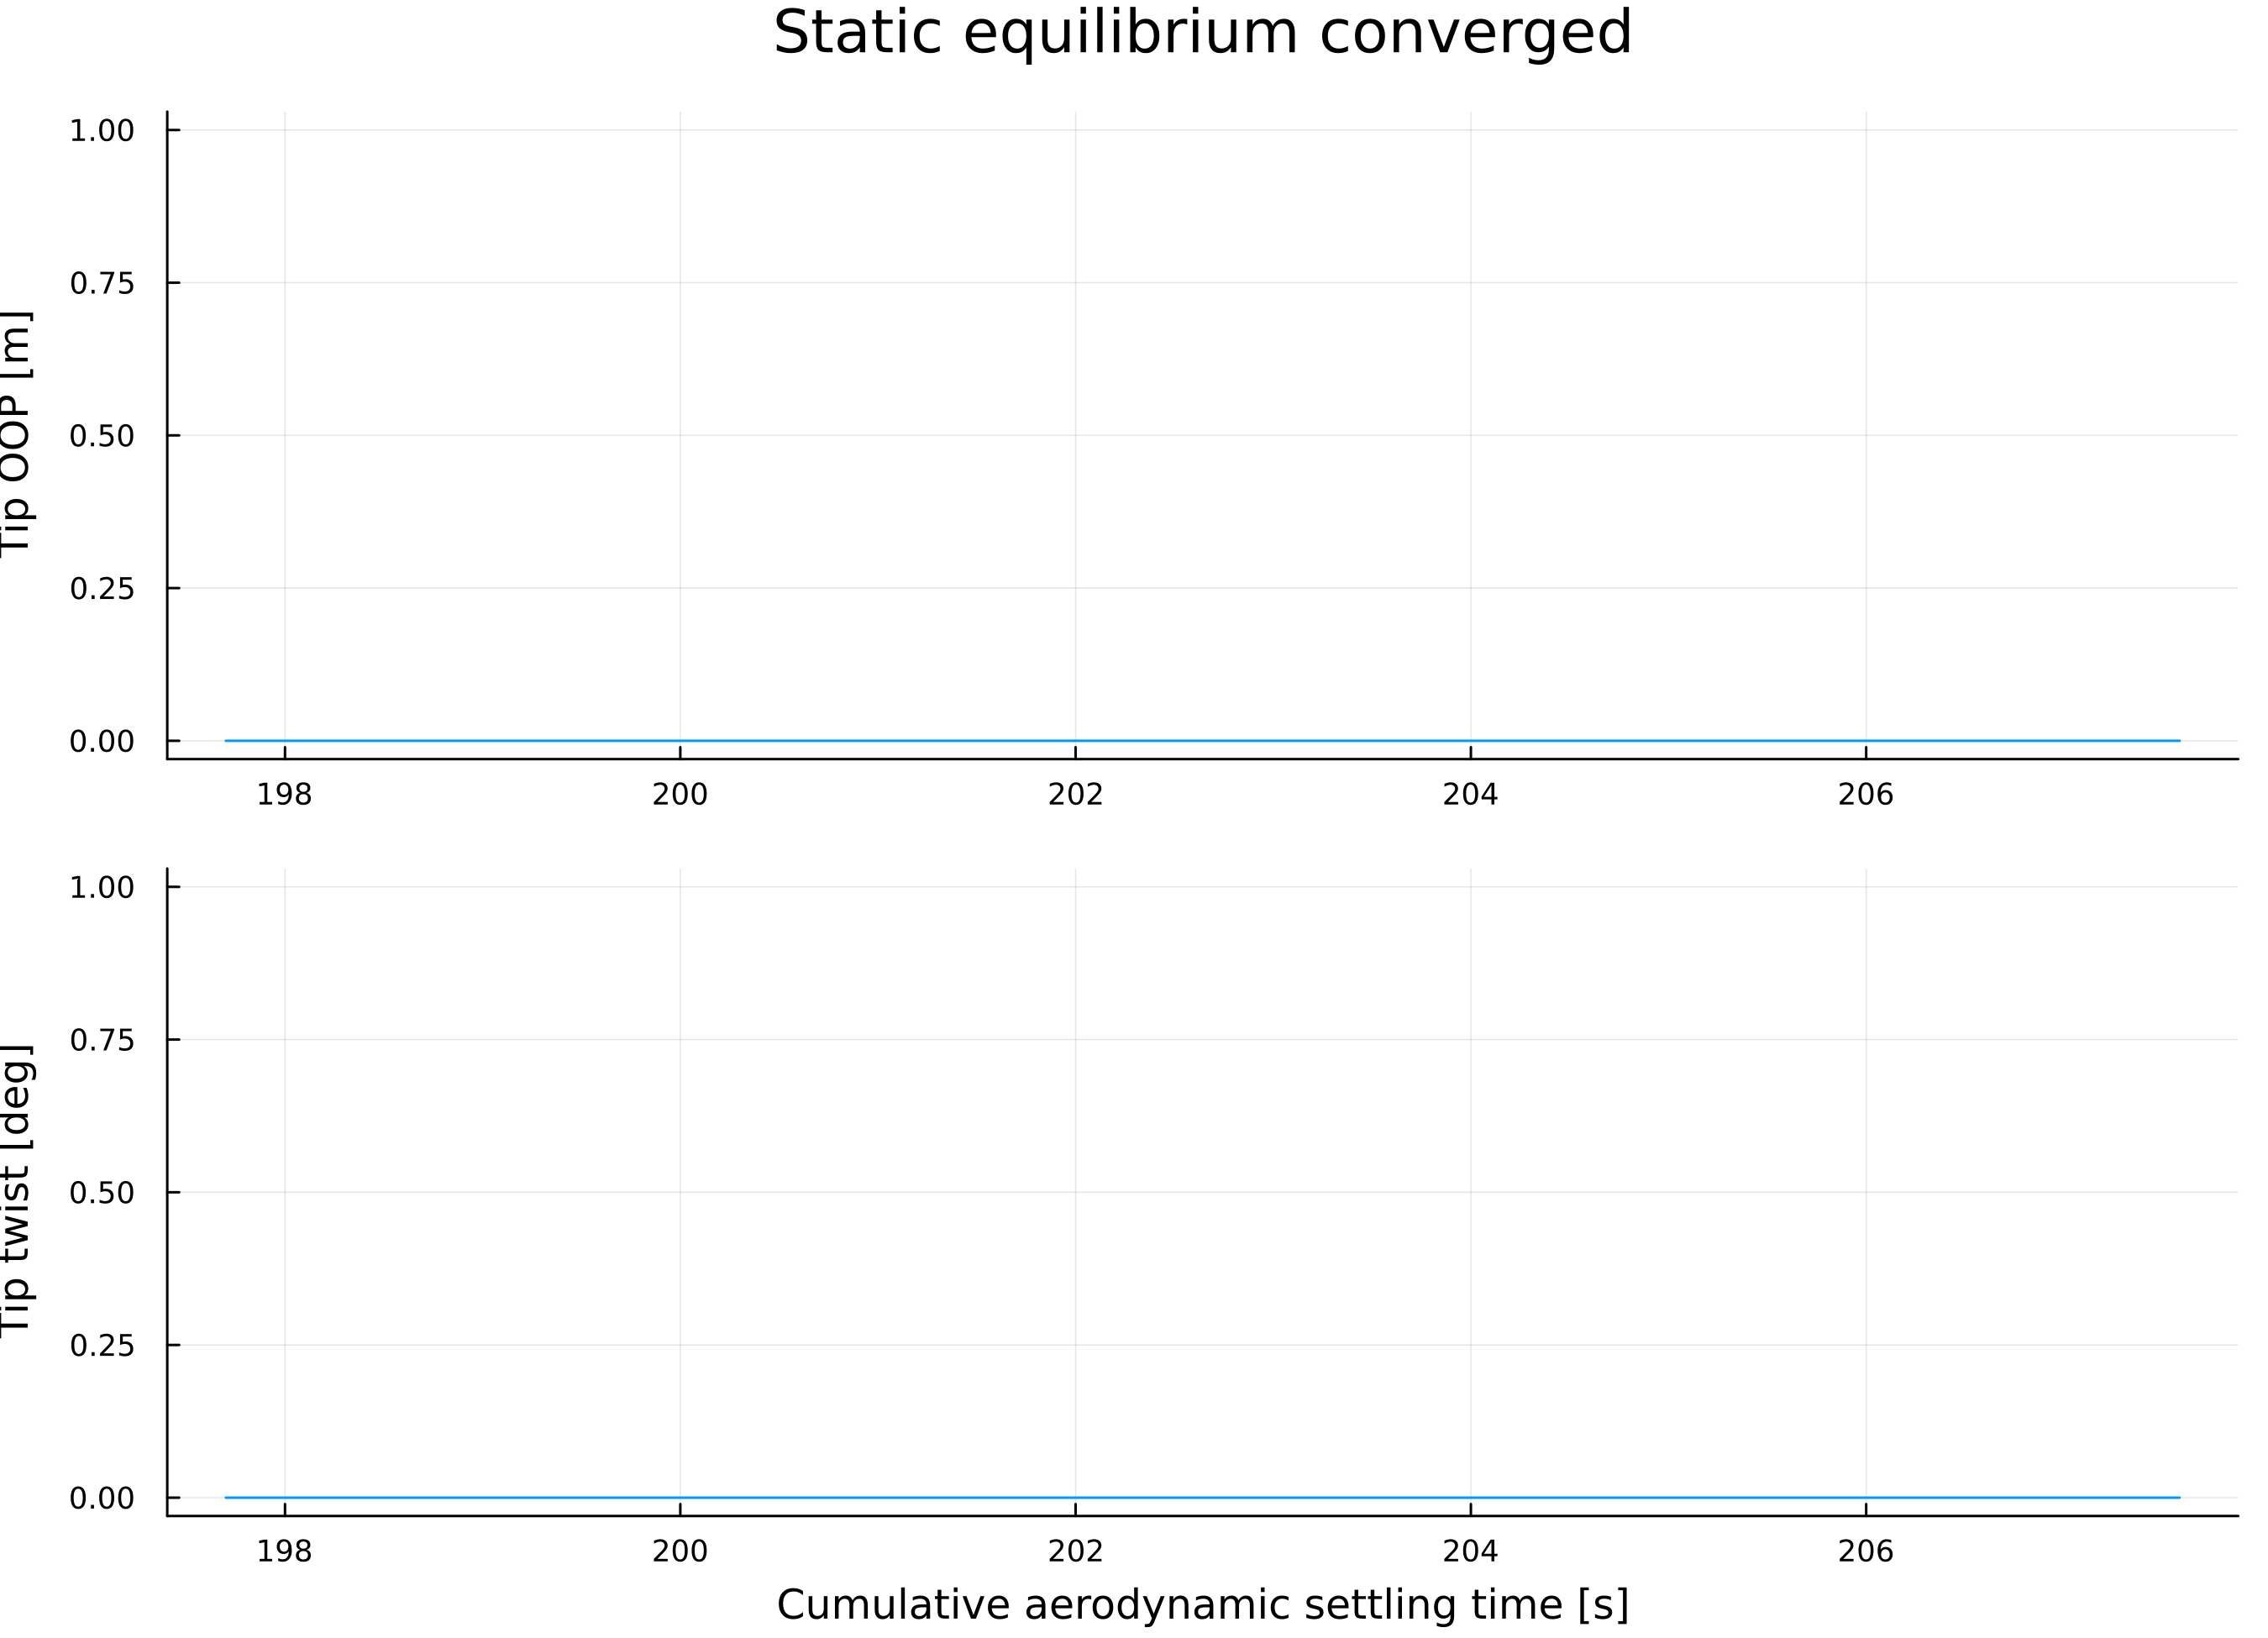

Values plotted in this chart, from the file beside it:
iteration, cumulative_aero_time_s, wake_time_s, tip_u1_A_m, tip_u2_A_m, tip_u3_A_m, tip_OOP_m, tip_IP_m, tip_twist_deg, geometry_residual, load_residual, wake_force_residual, wake_circulation_residual, wake_converged
1.0, 197.7, 197.7, 0.0, 0.0, 0.0, 0.0, -0.0, 0.0, Inf, 1.558037739421397e-7, 3.2615600541850534e-12, 2.8998381533409764e-5, 1.0
2.0, 202.6, 4.943, 0.0, 0.0, 0.0, 0.0, -0.0, 0.0, 0.0, 5.6298075525672564e-12, 2.6703681904495033e-12, 2.3929345425992826e-5, 1.0
3.0, 207.6, 4.943, 0.0, 0.0, 0.0, 0.0, -0.0, 0.0, 0.0, 4.627091692827891e-12, 2.209052109618524e-12, 1.9718463240026545e-5, 1.0
